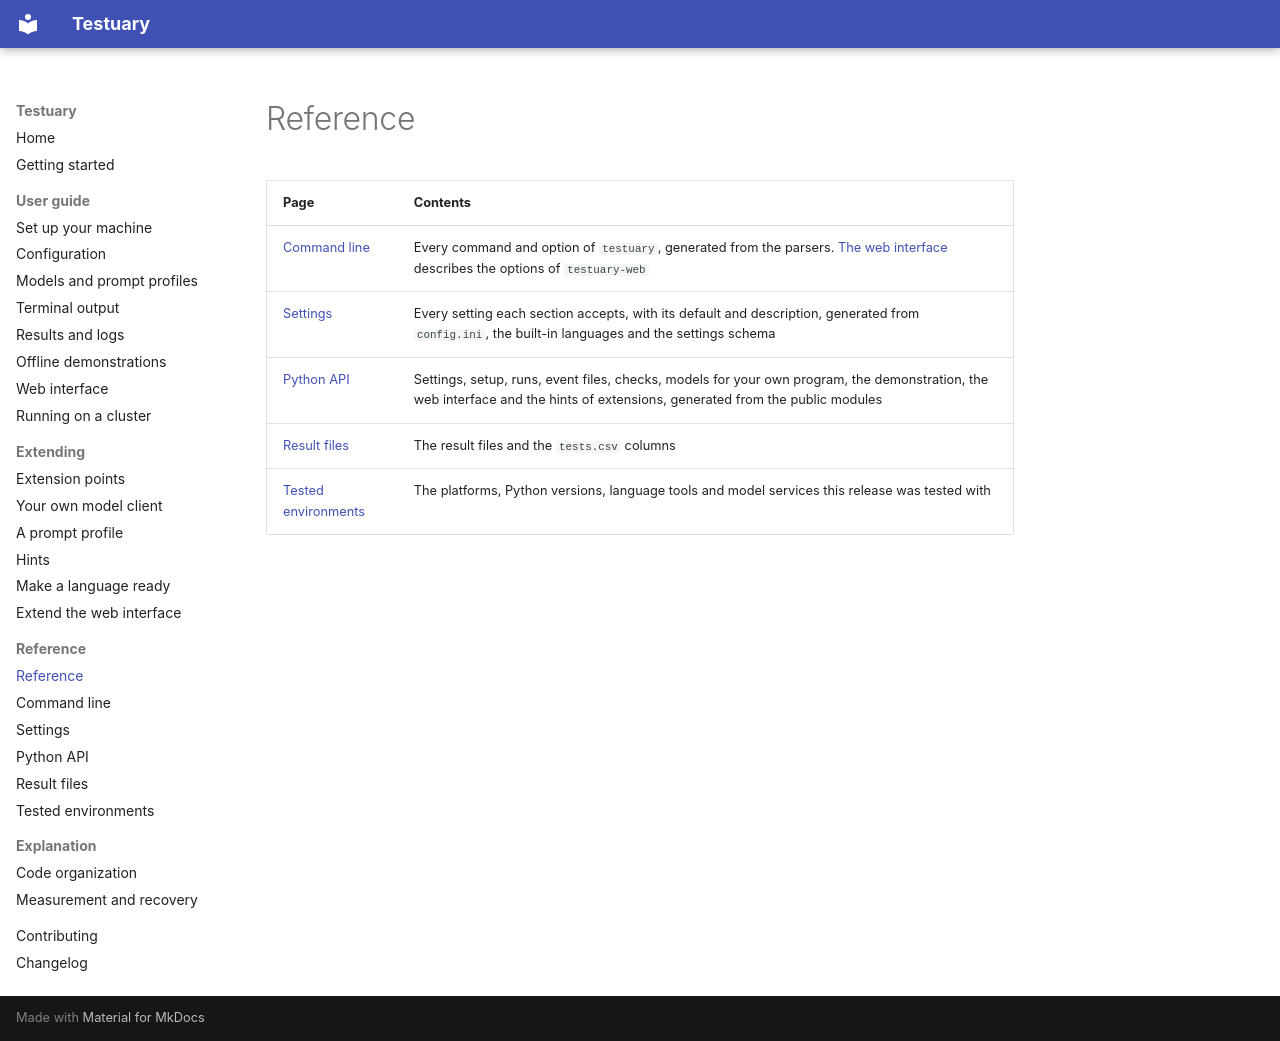

repository: k-kammler/testuary · page: reference/index.html · generator: mkdocs

# Reference

| Page | Contents |
| --- | --- |
| [Command line](cli.md) | Every command and option of `testuary`, generated from the parsers. [The web interface](../guide/web.md) describes the options of `testuary-web` |
| [Settings](settings.md) | Every setting each section accepts, with its default and description, generated from `config.ini`, the built-in languages and the settings schema |
| [Python API](api.md) | Settings, setup, runs, event files, checks, models for your own program, the demonstration, the web interface and the hints of extensions, generated from the public modules |
| [Result files](result-files.md) | The result files and the `tests.csv` columns |
| [Tested environments](tested-environments.md) | The platforms, Python versions, language tools and model services this release was tested with |
